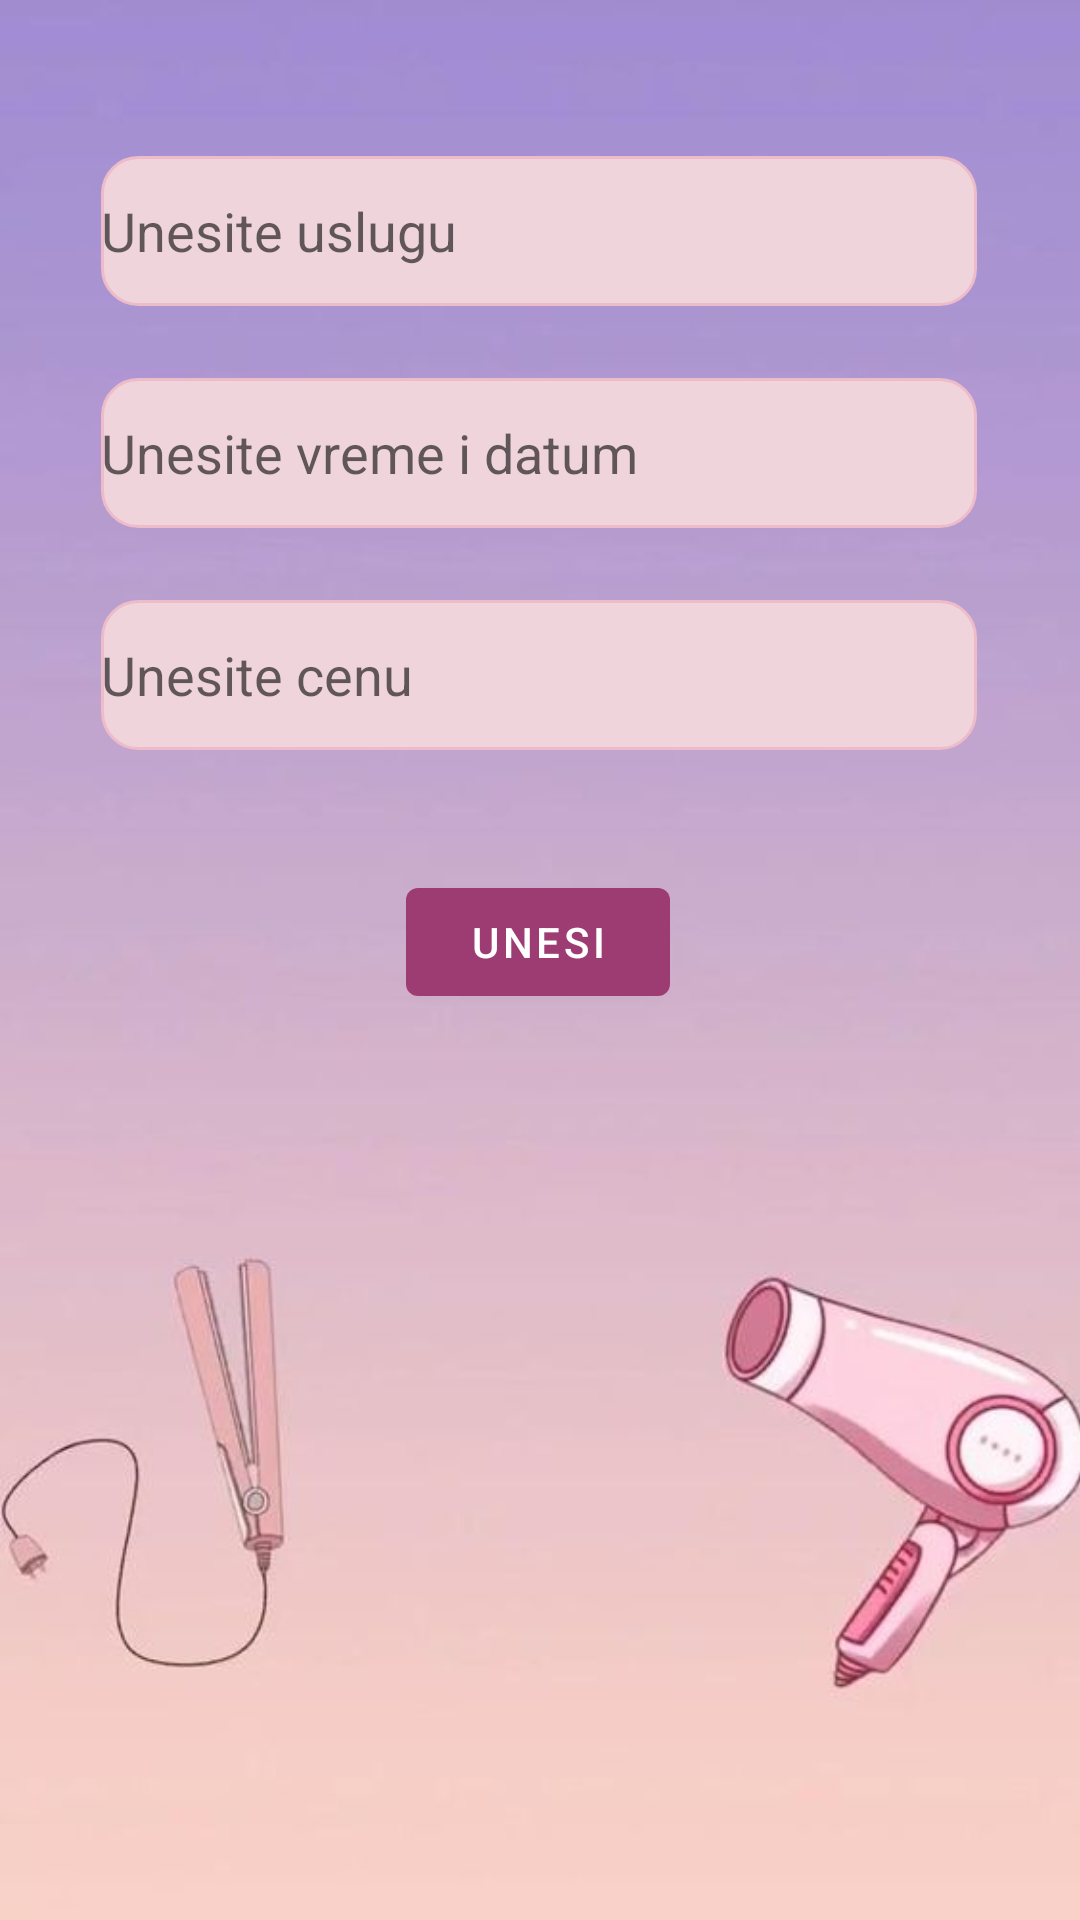

Produce the Android XML layout that renders to this screen, including the resource entries it uses.
<!-- AndroidManifest.xml: application theme Theme.Seminarski -->
<!-- res/layout/activity_unos_termina.xml -->
<?xml version="1.0" encoding="utf-8"?>
<androidx.constraintlayout.widget.ConstraintLayout xmlns:android="http://schemas.android.com/apk/res/android"
    xmlns:app="http://schemas.android.com/apk/res-auto"
    xmlns:tools="http://schemas.android.com/tools"
    android:layout_width="match_parent"
    android:layout_height="match_parent"
    tools:context=".UnosTermina">

    
    <ImageView
        android:id="@+id/backgroundImage"
        android:layout_width="match_parent"
        android:layout_height="match_parent"
        android:src="@drawable/pozadina"
    android:scaleType="centerCrop"
    app:layout_constraintStart_toStartOf="parent"
    app:layout_constraintEnd_toEndOf="parent"
    app:layout_constraintTop_toTopOf="parent"
    app:layout_constraintBottom_toBottomOf="parent"
    app:layout_constraintVertical_bias="0.0" />

    <EditText
        android:id="@+id/Usluga"
        android:layout_width="292dp"
        android:layout_height="50dp"
        android:layout_marginTop="52dp"
        android:background="@drawable/rounded_border"
        android:hint="Unesite uslugu"
        app:layout_constraintEnd_toEndOf="parent"
        app:layout_constraintHorizontal_bias="0.495"
        app:layout_constraintStart_toStartOf="parent"
        app:layout_constraintTop_toTopOf="parent" />

    <EditText
        android:id="@+id/Datum"
        android:layout_width="292dp"
        android:layout_height="50dp"
        android:layout_marginTop="24dp"
        android:background="@drawable/rounded_border"
        android:hint="Unesite vreme i datum"
        app:layout_constraintEnd_toEndOf="parent"
        app:layout_constraintHorizontal_bias="0.495"
        app:layout_constraintStart_toStartOf="parent"
        app:layout_constraintTop_toBottomOf="@id/Usluga" />

    <EditText
        android:id="@+id/Cena"
        android:layout_width="292dp"
        android:layout_height="50dp"
        android:layout_marginTop="24dp"
        android:background="@drawable/rounded_border"
        android:hint="Unesite cenu"
        app:layout_constraintEnd_toEndOf="parent"
        app:layout_constraintHorizontal_bias="0.495"
        app:layout_constraintStart_toStartOf="parent"
        app:layout_constraintTop_toBottomOf="@id/Datum" />

    <Button
        android:id="@+id/buttonUnos"
        android:layout_width="wrap_content"
        android:layout_height="wrap_content"
        android:layout_marginTop="40dp"
        android:onClick="Uneseno"
        android:text="Unesi"
        app:layout_constraintEnd_toEndOf="parent"
        app:layout_constraintHorizontal_bias="0.498"
        app:layout_constraintStart_toStartOf="parent"
        app:layout_constraintTop_toBottomOf="@id/Cena" />

</androidx.constraintlayout.widget.ConstraintLayout>
<!-- resources referenced by this layout -->
<resources>
  <!-- drawable pozadina: png bitmap (drawable, 105538 bytes) -->
  <!-- drawable rounded_border (drawable-v24) -->
  <?xml version="1.0" encoding="utf-8"?>
  <shape xmlns:android="http://schemas.android.com/apk/res/android"
      android:shape="rectangle">
      
      <solid android:color="#EFD4DC" />
      <stroke
          android:width="1dp"
      android:color="#EEBBC9" />
      <corners
          android:radius="12dp" />
  </shape>
  <style name="Theme.Seminarski" parent="Theme.MaterialComponents.DayNight.DarkActionBar">
          
          <item name="colorPrimary">@color/purple_500</item>
          <item name="colorPrimaryVariant">@color/purple_700</item>
          <item name="colorOnPrimary">@color/white</item>
          
          <item name="colorSecondary">@color/teal_200</item>
          <item name="colorSecondaryVariant">@color/teal_700</item>
          <item name="colorOnSecondary">@color/black</item>
          
          <item name="android:statusBarColor">?attr/colorPrimaryVariant</item>
          
      </style>
  <color name="purple_500">#9D3C72</color>
  <color name="purple_700">#7B2869</color>
  <color name="white">#FFFFFFFF</color>
  <color name="teal_200">#89375F</color>
  <color name="teal_700">#662549</color>
  <color name="black">#FF000000</color>
</resources>
